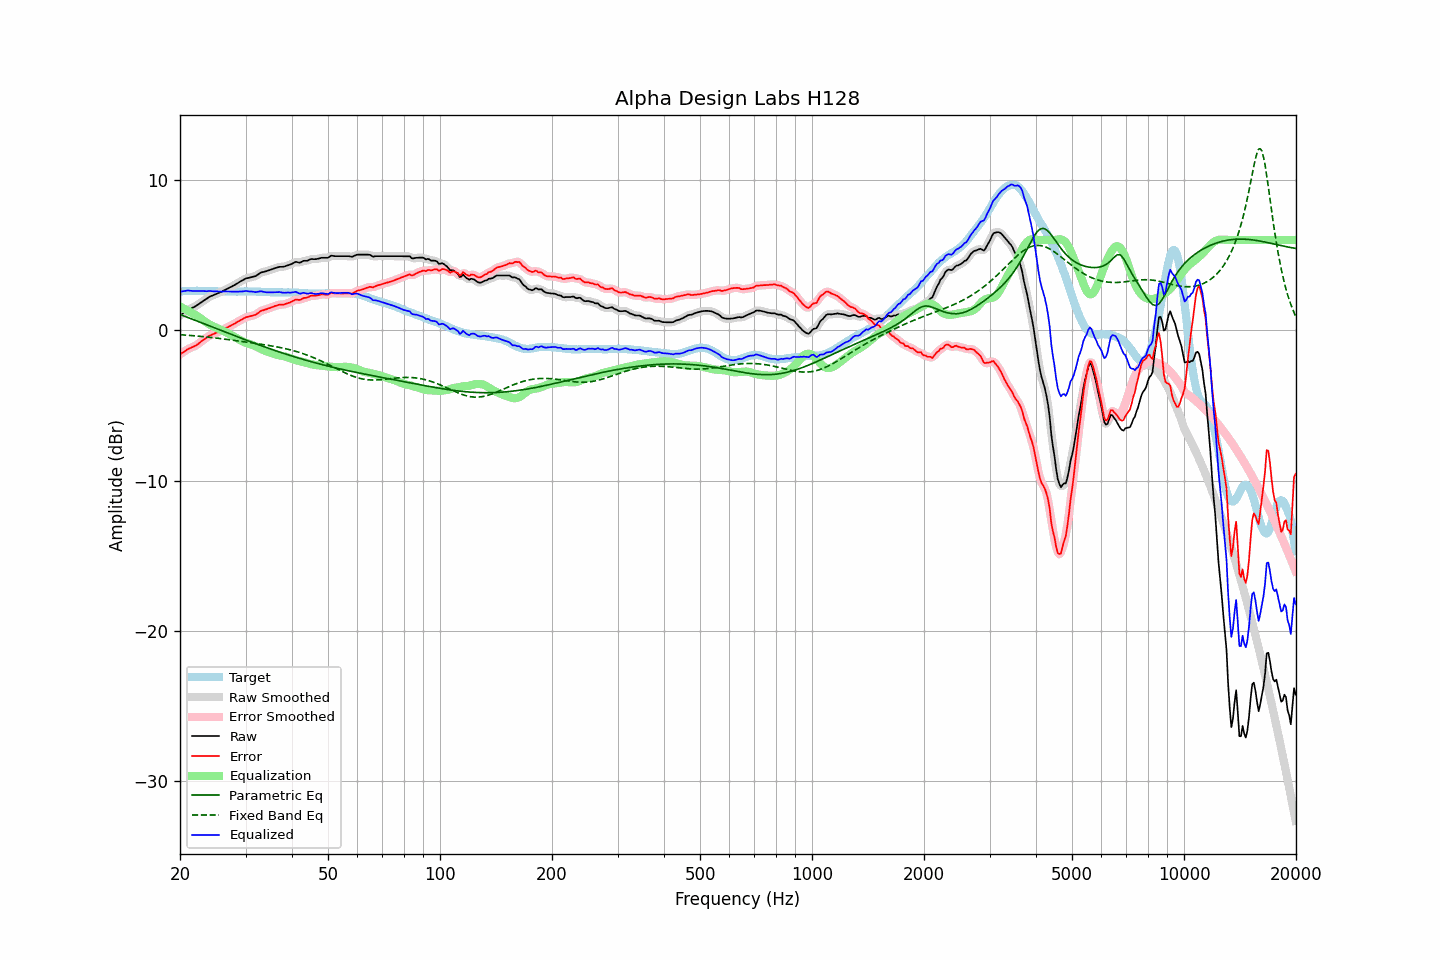

Values plotted in this chart, from the file beside it:
frequency, raw, error, smoothed, error_smoothed, equalization, parametric_eq, fixed_band_eq, equalized_raw, equalized_smoothed, target
20.00, 0.97, -1.60, 0.97, -1.61, 1.58, 1.05, -0.30, 2.56, 2.55, 2.58
20.20, 1.05, -1.53, 1.05, -1.53, 1.52, 1.01, -0.31, 2.58, 2.58, 2.59
20.40, 1.13, -1.47, 1.13, -1.46, 1.46, 0.96, -0.31, 2.59, 2.60, 2.60
20.61, 1.20, -1.39, 1.21, -1.39, 1.40, 0.92, -0.32, 2.61, 2.61, 2.59
20.81, 1.29, -1.32, 1.28, -1.32, 1.34, 0.88, -0.33, 2.63, 2.63, 2.60
21.02, 1.35, -1.25, 1.35, -1.26, 1.28, 0.84, -0.34, 2.64, 2.63, 2.60
21.23, 1.40, -1.21, 1.41, -1.20, 1.22, 0.80, -0.35, 2.63, 2.63, 2.61
21.44, 1.46, -1.16, 1.46, -1.16, 1.16, 0.76, -0.35, 2.62, 2.62, 2.61
21.66, 1.50, -1.11, 1.50, -1.11, 1.10, 0.72, -0.36, 2.61, 2.61, 2.61
21.87, 1.56, -1.06, 1.56, -1.06, 1.05, 0.68, -0.37, 2.60, 2.60, 2.61
22.09, 1.62, -1.01, 1.62, -1.00, 0.98, 0.64, -0.38, 2.60, 2.60, 2.62
22.31, 1.69, -0.94, 1.69, -0.93, 0.92, 0.59, -0.39, 2.60, 2.60, 2.62
22.54, 1.76, -0.85, 1.76, -0.85, 0.85, 0.55, -0.40, 2.61, 2.61, 2.61
22.76, 1.84, -0.77, 1.84, -0.77, 0.77, 0.51, -0.41, 2.61, 2.61, 2.60
22.99, 1.91, -0.69, 1.91, -0.69, 0.69, 0.47, -0.42, 2.61, 2.60, 2.60
23.22, 1.98, -0.62, 1.98, -0.61, 0.61, 0.43, -0.43, 2.60, 2.60, 2.60
23.45, 2.05, -0.53, 2.06, -0.54, 0.54, 0.38, -0.44, 2.59, 2.60, 2.59
23.69, 2.12, -0.47, 2.13, -0.46, 0.47, 0.34, -0.46, 2.59, 2.60, 2.59
23.92, 2.21, -0.38, 2.20, -0.39, 0.40, 0.30, -0.47, 2.61, 2.60, 2.59
24.16, 2.25, -0.33, 2.25, -0.34, 0.35, 0.26, -0.48, 2.60, 2.60, 2.59
24.40, 2.30, -0.29, 2.30, -0.29, 0.29, 0.22, -0.49, 2.59, 2.59, 2.59
24.65, 2.34, -0.24, 2.34, -0.25, 0.24, 0.18, -0.50, 2.58, 2.58, 2.59
24.89, 2.39, -0.20, 2.39, -0.20, 0.19, 0.13, -0.52, 2.58, 2.58, 2.59
25.14, 2.44, -0.15, 2.43, -0.15, 0.15, 0.09, -0.53, 2.58, 2.58, 2.59
25.39, 2.48, -0.10, 2.48, -0.10, 0.10, 0.05, -0.54, 2.58, 2.58, 2.58
25.65, 2.52, -0.05, 2.52, -0.05, 0.05, 0.01, -0.56, 2.58, 2.57, 2.57
25.91, 2.56, -0.01, 2.57, -0.00, 0.00, -0.03, -0.57, 2.57, 2.57, 2.57
26.16, 2.63, 0.05, 2.62, 0.05, -0.05, -0.08, -0.58, 2.57, 2.57, 2.57
26.43, 2.67, 0.10, 2.68, 0.10, -0.10, -0.12, -0.60, 2.57, 2.57, 2.57
26.69, 2.73, 0.16, 2.73, 0.16, -0.16, -0.16, -0.61, 2.58, 2.57, 2.57
26.96, 2.78, 0.21, 2.79, 0.21, -0.21, -0.20, -0.62, 2.57, 2.57, 2.57
27.23, 2.84, 0.27, 2.84, 0.27, -0.27, -0.24, -0.64, 2.57, 2.57, 2.57
27.50, 2.89, 0.32, 2.90, 0.33, -0.33, -0.28, -0.65, 2.57, 2.57, 2.57
27.77, 2.96, 0.39, 2.95, 0.38, -0.39, -0.33, -0.67, 2.57, 2.57, 2.57
28.05, 3.00, 0.44, 3.01, 0.44, -0.45, -0.37, -0.68, 2.56, 2.56, 2.57
28.33, 3.07, 0.51, 3.07, 0.51, -0.51, -0.41, -0.70, 2.57, 2.56, 2.57
28.62, 3.13, 0.57, 3.14, 0.57, -0.57, -0.45, -0.71, 2.56, 2.56, 2.57
28.90, 3.20, 0.63, 3.20, 0.63, -0.63, -0.49, -0.73, 2.57, 2.57, 2.57
29.19, 3.26, 0.69, 3.26, 0.69, -0.69, -0.53, -0.74, 2.57, 2.57, 2.57
29.48, 3.33, 0.75, 3.33, 0.75, -0.75, -0.57, -0.76, 2.58, 2.58, 2.57
29.78, 3.38, 0.80, 3.39, 0.81, -0.79, -0.61, -0.77, 2.59, 2.59, 2.58
30.08, 3.44, 0.86, 3.43, 0.85, -0.84, -0.65, -0.79, 2.61, 2.60, 2.58
30.38, 3.46, 0.89, 3.47, 0.89, -0.87, -0.69, -0.80, 2.59, 2.59, 2.58
30.68, 3.48, 0.91, 3.49, 0.91, -0.91, -0.73, -0.82, 2.58, 2.58, 2.58
30.99, 3.51, 0.94, 3.51, 0.94, -0.94, -0.77, -0.83, 2.57, 2.57, 2.58
31.30, 3.54, 0.97, 3.54, 0.96, -0.98, -0.81, -0.85, 2.57, 2.56, 2.57
31.61, 3.57, 1.00, 3.57, 1.00, -1.02, -0.85, -0.86, 2.55, 2.55, 2.57
31.93, 3.59, 1.02, 3.61, 1.04, -1.07, -0.89, -0.88, 2.53, 2.54, 2.57
32.24, 3.67, 1.11, 3.67, 1.10, -1.12, -0.93, -0.90, 2.55, 2.55, 2.56
32.57, 3.73, 1.18, 3.74, 1.18, -1.17, -0.97, -0.91, 2.56, 2.57, 2.56
32.89, 3.81, 1.26, 3.80, 1.25, -1.22, -1.01, -0.93, 2.59, 2.58, 2.56
33.22, 3.85, 1.31, 3.85, 1.30, -1.28, -1.05, -0.94, 2.58, 2.57, 2.55
33.55, 3.87, 1.33, 3.88, 1.34, -1.33, -1.09, -0.96, 2.55, 2.55, 2.54
33.89, 3.90, 1.37, 3.91, 1.37, -1.37, -1.12, -0.98, 2.53, 2.53, 2.53
34.23, 3.93, 1.40, 3.94, 1.41, -1.42, -1.16, -0.99, 2.52, 2.52, 2.53
34.57, 3.97, 1.45, 3.97, 1.44, -1.45, -1.20, -1.01, 2.52, 2.52, 2.53
34.92, 4.00, 1.48, 4.01, 1.48, -1.49, -1.24, -1.03, 2.51, 2.51, 2.53
35.27, 4.04, 1.52, 4.05, 1.52, -1.53, -1.27, -1.05, 2.52, 2.52, 2.52
35.62, 4.08, 1.56, 4.08, 1.56, -1.57, -1.31, -1.07, 2.52, 2.52, 2.52
35.97, 4.12, 1.61, 4.12, 1.60, -1.60, -1.35, -1.08, 2.53, 2.52, 2.52
... 635 more rows
